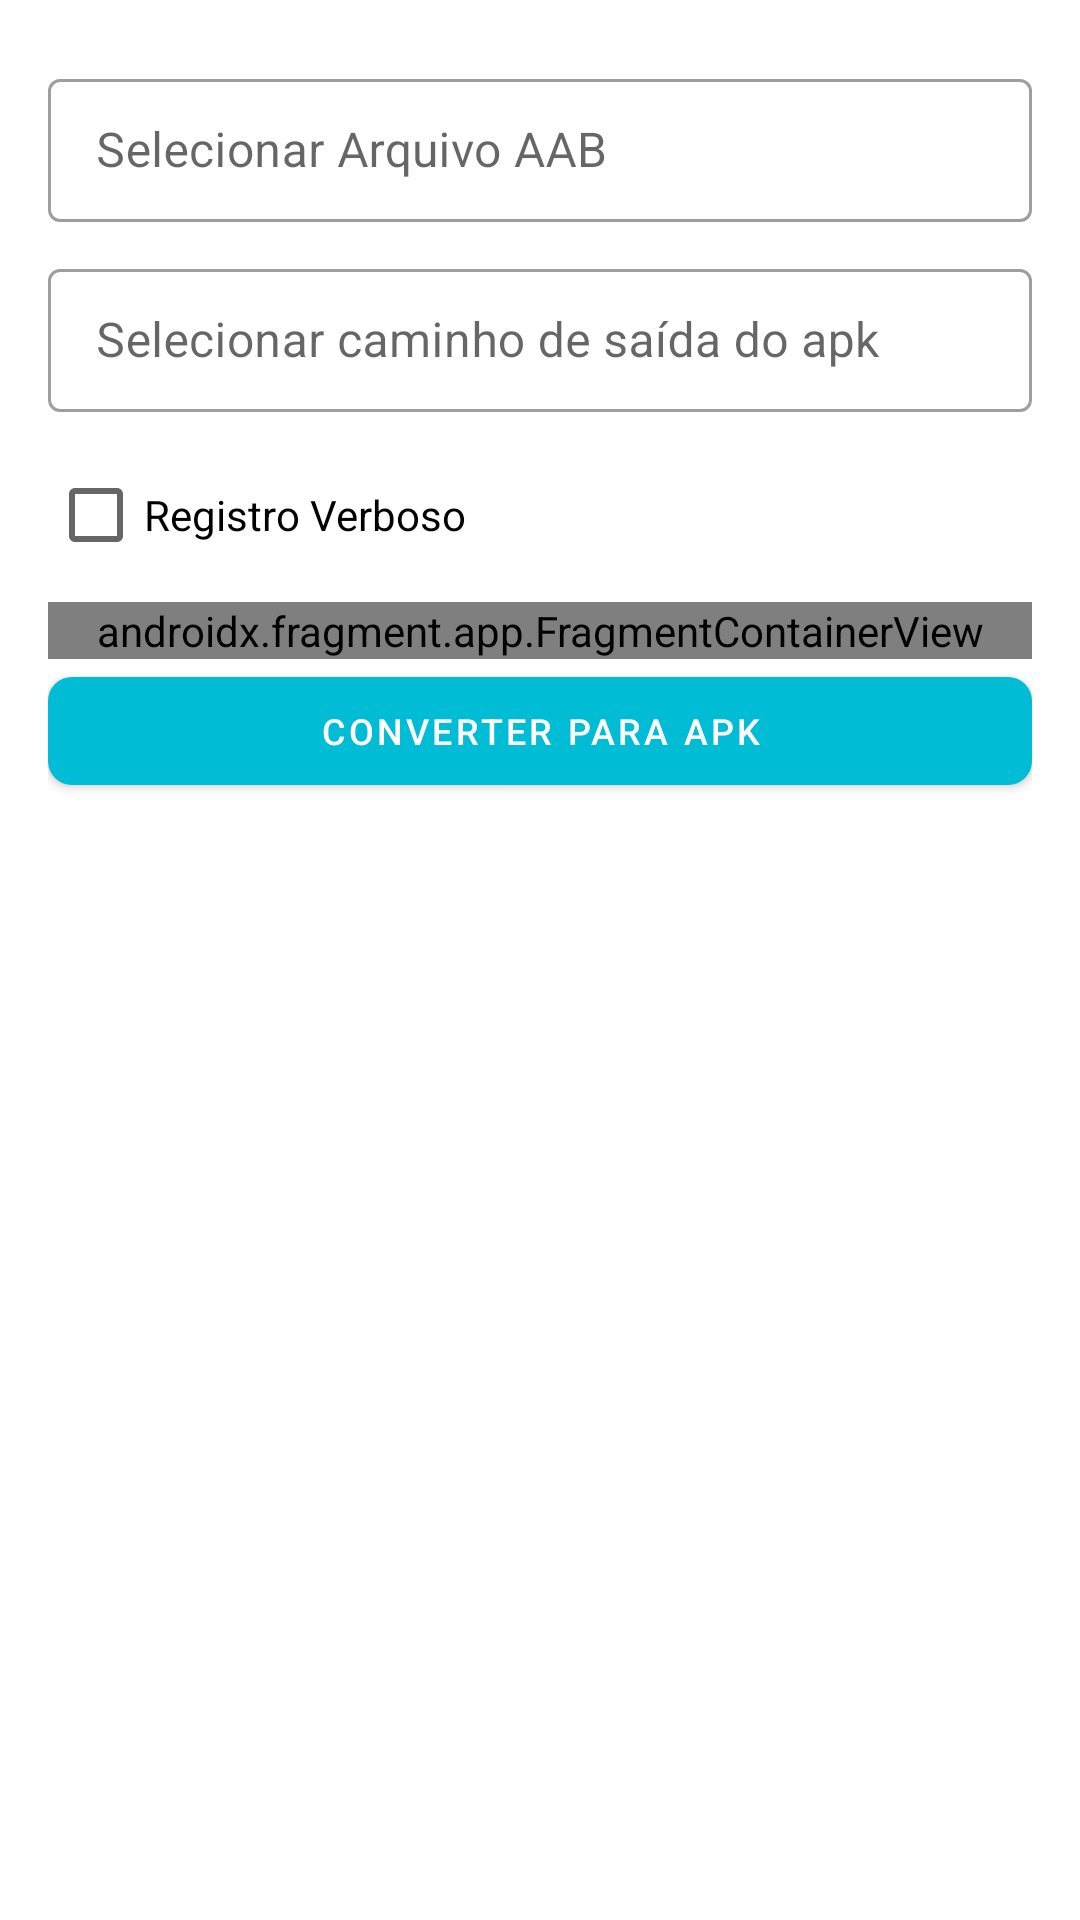

Android layout source for this screen:
<!-- AndroidManifest.xml: application theme Theme.MyApplication -->
<!-- res/layout/dialog_aab_to_apk.xml -->
<?xml version="1.0" encoding="utf-8"?>
<ScrollView xmlns:android="http://schemas.android.com/apk/res/android"
    xmlns:app="http://schemas.android.com/apk/res-auto"
    xmlns:tools="http://schemas.android.com/tools"
    android:layout_width="match_parent"
    android:layout_height="match_parent"
    android:fillViewport="true"
    tools:context=".fragment.AABToApkDialogFragment">

    <LinearLayout
        android:layout_width="match_parent"
        android:layout_height="wrap_content"
        android:background="@drawable/round_outline"
        android:backgroundTint="@color/colorDialogBackground"
        android:orientation="vertical"
        android:padding="16dp">

        <com.google.android.material.textfield.TextInputLayout
            android:id="@+id/til_aab_path"
            style="@style/Widget.MaterialComponents.TextInputLayout.OutlinedBox.Dense"
            android:layout_width="match_parent"
            android:layout_height="wrap_content"
            android:layout_marginVertical="5dp"
            android:hint="@string/hint_select_aab_file"
            app:endIconContentDescription="Selecionar AAB"
            app:endIconDrawable="@drawable/ic_attach_file_24dp"
            app:endIconMode="custom"
            app:hintTextColor="?colorAccent">

            <com.google.android.material.textfield.TextInputEditText
                android:id="@+id/tiet_aab_path"
                android:layout_width="match_parent"
                android:layout_height="wrap_content"
                android:enabled="false" />
        </com.google.android.material.textfield.TextInputLayout>

        <com.google.android.material.textfield.TextInputLayout
            android:id="@+id/til_apk_path"
            style="@style/Widget.MaterialComponents.TextInputLayout.OutlinedBox.Dense"
            android:layout_width="match_parent"
            android:layout_height="wrap_content"
            android:layout_marginVertical="5dp"
            android:hint="@string/select_apk_output_path"
            app:endIconContentDescription="@string/select_apk_output_path"
            app:endIconDrawable="@drawable/ic_attach_file_24dp"
            app:endIconMode="custom"
            app:hintTextColor="?colorAccent">

            <com.google.android.material.textfield.TextInputEditText
                android:id="@+id/tiet_apk_path"
                android:layout_width="match_parent"
                android:layout_height="wrap_content"
                android:enabled="false" />
        </com.google.android.material.textfield.TextInputLayout>

        <CheckBox
            android:id="@+id/cb_verbose"
            android:layout_width="wrap_content"
            android:layout_height="wrap_content"
            android:layout_marginVertical="5dp"
            android:text="Registro Verboso"
            tools:ignore="HardcodedText" />
        <androidx.fragment.app.FragmentContainerView
            android:id="@+id/fragment_sign_options"
            android:layout_width="match_parent"
            android:layout_height="wrap_content"
            android:tag="SignOptionsFragment"
            android:name="com.fabiosilva.packconvert.fragment.SignOptionsFragment"/>
        <com.google.android.material.button.MaterialButton
            android:id="@+id/btn_convert_to_apk"
            style="@style/Widget.MaterialComponents.Button"
            android:layout_width="match_parent"
            android:layout_height="wrap_content"
            android:gravity="center"
            android:padding="8dp"
            android:text="@string/convert_to_apk"
            android:textAppearance="@style/TextAppearance.MaterialComponents.Button"
            android:textColor="@color/white"
            android:textSize="12sp"
            app:backgroundTint="?colorPrimary"
            app:cornerRadius="8dp" />
    </LinearLayout>
</ScrollView>
<!-- resources referenced by this layout -->
<resources>
  <color name="colorDialogBackground">#FFFFFFFF</color>
  <color name="white">#FFFFFFFF</color>
  <string name="convert_to_apk">Converter para Apk</string>
  <string name="hint_select_aab_file">Selecionar Arquivo AAB</string>
  <string name="select_apk_output_path">Selecionar caminho de saída do apk</string>
  <style name="Theme.MyApplication" parent="Theme.MaterialComponents.DayNight.DarkActionBar">
          
          <item name="colorPrimary">@color/purple_500</item>
          <item name="colorPrimaryVariant">@color/purple_700</item>
          <item name="colorOnPrimary">@color/white</item>
          
          <item name="backgroundColor">@color/white</item>
          <item name="colorSecondary">@color/teal_200</item>
          <item name="colorSecondaryVariant">@color/teal_700</item>
          <item name="colorOnSecondary">@color/black</item>
          
          <item name="android:statusBarColor" tools:targetApi="l">?attr/colorPrimaryVariant</item>
          
      </style>
  <color name="purple_500">#00BCD4</color>
  <color name="purple_700">#00BCD4</color>
  <color name="teal_200">#4CAF50</color>
  <color name="teal_700">#4CAF50</color>
  <color name="black">#FF000000</color>
</resources>
